pico-8 play session: mixed d-pad (fixed 12-tick cycle), after a click and taps of 🅾, ❎, 🅾+❎, 🅾 in the second before t = 0

[t = 1 s] mixed d-pad (1.2s cycle ×~1): → ← ↑ ↓ + 🅾/❎ taps, ~1s
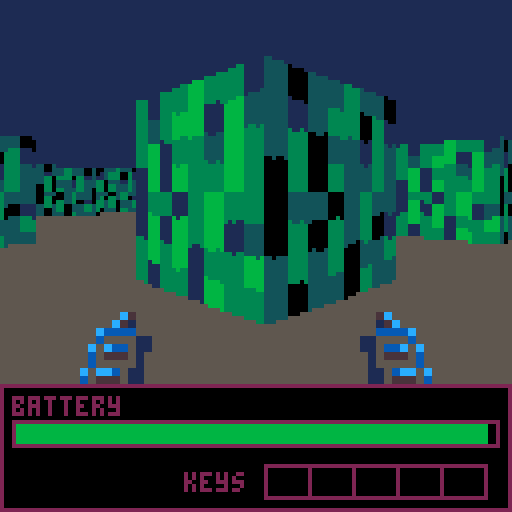
[t = 2 s] mixed d-pad (1.2s cycle ×~1): → ← ↑ ↓ + 🅾/❎ taps, ~2s
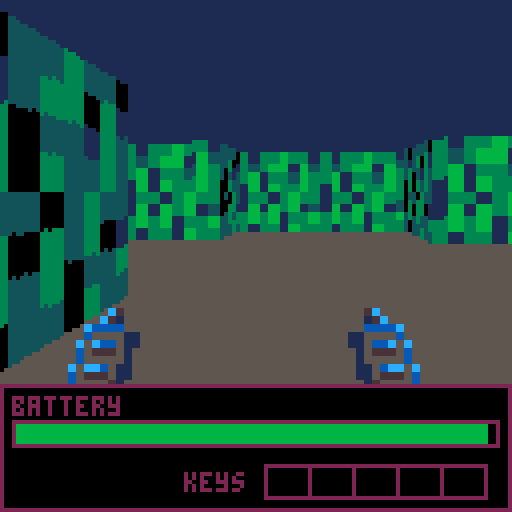
[t = 4 s] mixed d-pad (1.2s cycle ×~3): → ← ↑ ↓ + 🅾/❎ taps, ~4s
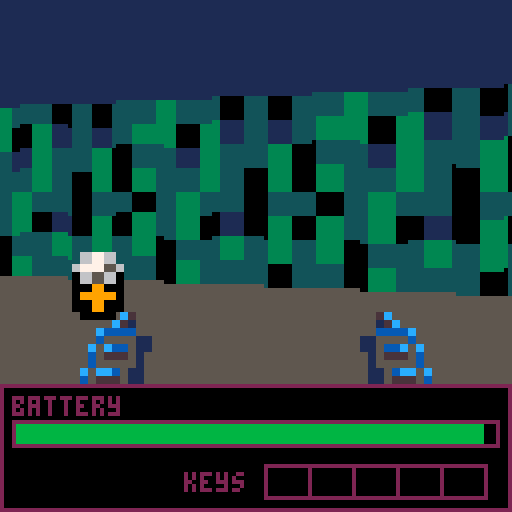
[t = 6 s] mixed d-pad (1.2s cycle ×~5): → ← ↑ ↓ + 🅾/❎ taps, ~6s
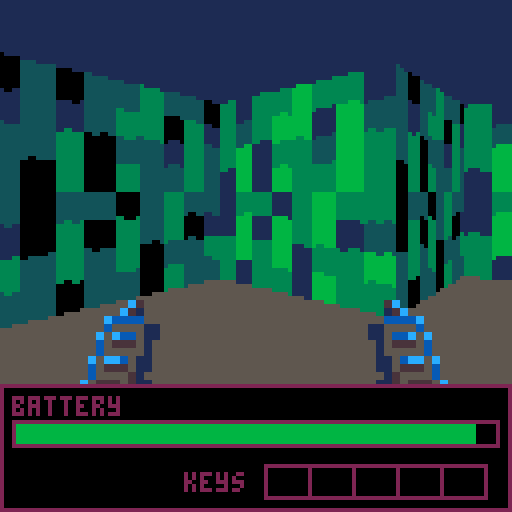

pico-8 cartridge
version 29
__lua__
mapsize = { w = 128, h = 128 }
screen = { w = 128, h = 96 }
texsize = { w = 8, h = 8 }
oldt = time()
t = time()
pos = { x = 3, y = 3 }--{ x = 7, y = 23}
dir = { x = -1, y = 0 }
plane = { x = 0, y = 0.66 }
starttime = 0
endtime = 0
palette = {
	0,   1,   140,  12,
	2,   136, 137,  9,
	131, 3,   139,  132,
	133, 5,   6,    7
}
darker = {
	0, 0, 1, 3,
	1, 4, 5, 6,
	1, 8, 9, 12,
	0, 12, 13, 14
}
darker_enabled = false

--tex = { 5, 6, 7, 8, 9 }
--tex = { 1, 2, 3, 4, 5 }
scene = {x=1,y=12,z=3,hz=48,rot=0,spd=0}
doorstate = {}
doorcoroutines = {}
doorframe = 10
boby = 0
bobx = 0
sprite_flag = 7
trigger_flag = 6
door_flag = 0
ending_tile = 57
sprites = {}
sprite_dict = {
	[29] = { sprite = 66, w = 2, h = 2, tc = 8, vmove = 0,  dw = 1, dh = 1 },
	[30] = { sprite = 74, w = 1, h = 1, tc = 8, vmove = 32, dw = 2, dh = 2 },
	[31] = { sprite = 98, w = 2, h = 2, tc = 8, vmove = 24, dw = 1.66, dh = 1.66 },
	[41] = { sprite = 41, w = 1, h = 1, tc = 0, vmove = 38, dw = 3, dh = 3 },
	[42] = { sprite = 42, w = 1, h = 1, tc = 0, vmove = 38, dw = 3, dh = 3 },
	[43] = { sprite = 43, w = 1, h = 1, tc = 0, vmove = 38, dw = 3, dh = 3 },
	[44] = { sprite = 44, w = 1, h = 1, tc = 0, vmove = 38, dw = 3, dh = 3 },
	[45] = { sprite = 45, w = 1, h = 1, tc = 0, vmove = 38, dw = 3, dh = 3 },
	[46] = { sprite = 46, w = 1, h = 1, tc = 8, vmove = 38, dw = 3, dh = 3 },
	[60] = { sprite = 60, w = 1, h = 1, tc = 0, vmove = 38, dw = 3, dh = 3 }
}
triggers = {}
trigger_dict = {
	[33] = { text = "according to my sources\nthe facility should be here" },
	[34] = { text = "this must be the back door.\nmight need a key..." },
	[35] = { text = "ok, this is it! time to make\nthem pay for what they did" },
	[36] = { text = "this must be the main facility.\nlet's blow it all up!" }
}
keys_picked = { false, false, false, false, false }
spriteorder = {}
--spritedist = {}
zbuffer = {}

max_hp = 100
hp = 100
hp_pickup_amount = 10
max_ammo = 100
ammo = 30
ammo_pickup_amount = 15

show_dialog = false
dialog = "hidden"
dialog_coroutine = nil

-- sounds
is_walking_sound = false
is_sfx_on = false
walking_sound_coroutine = nil

function _init()
	--poke(0x5f2c, 3)
	poke(0x5f2e,1)
	for i = 0,15 do
		pal(i, palette[i+1],1)
	end
	for x = 1,mapsize.w do
		for y = 1,mapsize.h do
			maptile = mget(x, y)
			is_sprite_flag = fget(maptile, sprite_flag)
			is_trigger_flag = fget(maptile, trigger_flag)
			is_door_flag = fget(maptile, door_flag)

			if is_door_flag then
				doorstate[x + y * mapsize.w] = 0
			end
			if is_sprite_flag then
				add(sprites, { x = x, y = y, sprite = maptile, dist = 0 })
				mset(x, y, 0)
			end
			if is_trigger_flag then
				add(triggers, { x = x, y = y, trigger = maptile })
				mset(x, y, 0)
			end
		end
	end
	init_rotation()
	starttime = time()
	music(0)
end

function init_rotation()
	rotspeed = 3.1415 / 1.8
	olddirx = dir.x
	dir.x = dir.x * cos(-rotspeed) - dir.y * sin(-rotspeed)
	dir.y = olddirx * sin(-rotspeed) + dir.y * cos(-rotspeed)
	oldplanex = plane.x
	plane.x = plane.x * cos(-rotspeed) - plane.y * sin(-rotspeed)
	plane.y = oldplanex * sin(-rotspeed) + plane.y * cos(-rotspeed)
	scene.rot-=0.025
end

function darker_palette()
	if darker_enabled then return end

	for color = 0,15 do
		pal(color, darker[color+1])
	end

	darker_enabled = true
end

function normal_palette()
	if not darker_enabled then return end
	
	for color = 0,15 do
		pal(color, color)
		--pal(color, palette[color+1],1)
	end

	darker_enabled = false
end

function _draw()
	cls()
	clip(0,0,128, 96)
	palt(0, false)
	--mode()
	rectfill(0,scene.hz,127,127,13)
	rectfill(0, 0, 127, scene.hz, 1)
	for x=0,screen.w do
		drawing_door = false
		camx = 2*x / screen.w - 1
		raydir = { x = 0, y = 0 }
		raydir.x = dir.x + plane.x * camx
		raydir.y = dir.y + plane.y * camx
		
		mappos = {}
		mappos.x = flr(pos.x)
		mappos.y = flr(pos.y)
		sidedist = { x = 0, y = 0 }		
		step = { x = 0, y = 0 }
		walloffset = { x = 0, y = 0 }
		
		hit = 0
		side = 0
		perpwalldist = 0
		wallx = 0
		
		deltadist = { x = abs(1 / raydir.x), y = abs(1 / raydir.y) }

		if raydir.x < 0 then
			step.x = -1
			sidedist.x = (pos.x - mappos.x) * deltadist.x
		else
			step.x = 1
			sidedist.x = (mappos.x + 1 - pos.x) * deltadist.x
		end
		
		if raydir.y < 0 then
			step.y = -1
			sidedist.y = (pos.y - mappos.y) * deltadist.y
		else
			step.y = 1
			sidedist.y = (mappos.y + 1 - pos.y) * deltadist.y
		end
		
		while hit == 0 do
			if sidedist.x < sidedist.y then
				sidedist.x += deltadist.x
				mappos.x += step.x
				side = 0
			else
				sidedist.y += deltadist.y
				mappos.y += step.y
				side = 1
			end
			
			maptile = mget(mappos.x, mappos.y)
			--texture = tex[mget(mappos.x, mappos.y)]
			texture = maptile
			tileflag = fget(maptile)
			if maptile > 0 then
				is_door = fget(maptile, door_flag)
				if is_door then
					hit = 1

					if side == 1 then
						walloffset.y = 0.5 * step.y
						perpwalldist = (mappos.y - pos.y + walloffset.y + (1 - step.y) / 2 ) / raydir.y
						wallx = pos.x + perpwalldist * raydir.x;
						wallx -= flr(wallx);
						if sidedist.y - (deltadist.y / 2) < sidedist.x then
							-- TODO: door opening value, 0.75 for testing
							if 1.0 - wallx <= doorstate[mappos.x + mappos.y * mapsize.w] then
								hit = 0
								walloffset.y = 0
							end
						else
							mappos.x += step.x
							side = 0
							walloffset.y = 0
							texture = 10
						end
					else
						walloffset.x = 0.5 * step.x
						perpwalldist = (mappos.x - pos.x + walloffset.x + (1 - step.x) / 2 ) / raydir.x
						wallx = pos.y + perpwalldist * raydir.y;
						wallx -= flr(wallx);
						if sidedist.x - (deltadist.x / 2) < sidedist.y then
							-- TODO: door opening value, 0.75 for testing
							if 1.0 - wallx <= doorstate[mappos.x + mappos.y * mapsize.w] then
								hit = 0
								walloffset.y = 0
							end
						else
							mappos.y += step.y
							side = 1
							walloffset.x = 0
							texture = 10
						end
					end
				else
					if side == 1 and mget(mappos.x, mappos.y - step.y) == 3 then
						texture = doorframe;
					elseif side == 0 and mget(mappos.x - step.x, mappos.y) == 3 then
						texture = doorframe;
					end
					hit = 1
				end
			end
		end
		
		if side == 0 then
			perpwalldist = (mappos.x - pos.x + walloffset.x + (1 - step.x) / 2) / raydir.x
		else
			perpwalldist = (mappos.y - pos.y + walloffset.y + (1 - step.y) / 2) / raydir.y
		end
		
		lineheight = flr(screen.h / perpwalldist)
		
		drawstart = -lineheight / 2 + screen.h / 2
		drawstart_neg = drawstart
		if drawstart < 0 then
			drawstart = 0
		else
			drawstart_neg = 0
		end
		drawend = lineheight / 2 + screen.h / 2
		if drawend >= screen.h then
			drawend = screen.h - 1
		end
		
		if side == 0 then 
			wallx = pos.y + perpwalldist * raydir.y
		else
			wallx = pos.x + perpwalldist * raydir.x
		end

		wallx -= flr(wallx);

		tex_x = flr(wallx * texsize.w)
		if side == 0 and raydir.x > 0 then
			tex_x = texsize.w - tex_x - 1
		end

		if side == 1 and raydir.y < 0 then
			tex_x = texsize.w - tex_x - 1
		end
	
		if side == 1 then
			darker_palette()
		else
			normal_palette()
		end

		--line(x, drawstart, x, drawend, wallcol) -- todo: bug, enable this line to see it
		texpos_x = (texture % 16) * 8 + tex_x
		texpos_y = flr((texture \ 16) * 8)
		sspr(texpos_x, texpos_y, 1, texsize.h, x, drawstart+drawstart_neg, 1, drawend-drawstart-2*drawstart_neg)

		-- sprite rendering
		zbuffer[x] = perpwalldist

	end

	normal_palette()

	for i=1,#sprites do
		spriteorder[i] = i
		sprites[i].dist = (pos.x - sprites[i].x) * (pos.x - sprites[i].x) + (pos.y - sprites[i].y) * (pos.y - sprites[i].y)
	end
	
	sort(sprites, comparedist)
	
	debugprint = ""
	debugprint2 = ""
	invdet = 1.0 / (plane.x * dir.y - dir.x * plane.y)
	picked_up = {} -- items that were picked up this frame
	i = 1
	for i = 1,#sprites do
		local sprite = sprites[i]
		local real_spr = sprite_dict[sprite.sprite]
		sprx = sprite.x - pos.x + 0.5
		spry = sprite.y - pos.y + 0.5

		-- inverse camera transform matrix
		transformx = invdet * (dir.y * sprx - dir.x * spry)
		transformy = invdet * (-plane.y * sprx + plane.x * spry)

      	vmovescr = flr(real_spr.vmove / transformy);
		spritescreenx = flr((screen.w / 2) * (1 + transformx / transformy))
		spriteheight = abs(flr(screen.h / transformy)) / real_spr.dh

		drawstarty = -spriteheight / 2 + screen.h / 2 + vmovescr
		if drawstarty < 0 then drawstarty = 0 end
		drawendy = spriteheight / 2 - screen.h / 2 + vmovescr
		if drawendy >= screen.h then drawendy = screen.h - 1 end


		spritewidth = abs(flr(screen.h / transformy)) / real_spr.dw
		drawstartx = -spritewidth / 2 + spritescreenx
		--if drawstartx < 0 then drawstartx = 0 end --TODO: rather drawstartx - spritewidth < 0 then drawstart = -spritewidth
		drawendx = spritewidth / 2 + spritescreenx
		--if drawendx >= screen.w then drawendx = screen.w - 1 end

		texpos_x = (real_spr.sprite % 16) * 8 -- + tex_x
		texpos_y = flr((real_spr.sprite \ 16) * 8)

		if transformy > 0 and spritescreenx > 0 and spritescreenx < screen.w - 1 then
			--rectfill(drawstartx, 56+drawstarty, drawendx, 56+drawendy, 5+i)
			non_occ_found = false
			first_nonocc_x = drawstartx
			last_nonocc_x = drawendx
			for sprx = drawstartx,drawendx do
				if sprx > 0 and sprx < 128 and zbuffer[flr(sprx)] > transformy then
					if not non_occ_found then
						first_nonocc_x = sprx
						non_occ_found = true
					else
						last_nonocc_x = sprx
					end
				end
			end

			drawn_width = drawendx - drawstartx
			pixel_scale = drawn_width / (real_spr.w * 8) --(real_spr.w * 8) / drawn_width
			hidden_pixels_start = (first_nonocc_x - drawstartx) / pixel_scale
			hidden_pixels_end = (drawendx - last_nonocc_x) / pixel_scale

			palt(0, false)
			palt(real_spr.tc, true)
			if non_occ_found then
				sspr(texpos_x + hidden_pixels_start, texpos_y,
					 real_spr.w*8 - hidden_pixels_end - hidden_pixels_start, real_spr.h*8,
					 first_nonocc_x, drawstarty,
					 last_nonocc_x-first_nonocc_x, spriteheight)
			end
			palt(real_spr.tc, false)
			palt(0, true)
			if sprite.sprite == 60 then
				debugprint = sprx .. ", " .. spry .. " - " .. sprite.x .. ", " .. sprite.y
				debugprint2 = zbuffer[flr(max(drawstartx, 0))] .. ", " .. transformy
			end
		end

		if abs(sprx) < 0.5 and abs(spry) < 0.5 then
			sound_timeout = 0.5
			if real_spr.sprite == 46 and hp < max_hp then
				hp = min(max_hp, hp + hp_pickup_amount)
				add(picked_up, sprite)
				sfx(2, 3)
				is_sfx_on = true
			elseif real_spr.sprite == 45 and ammo < max_ammo then
				ammo = min(max_ammo, ammo + ammo_pickup_amount)
				add(picked_up, sprite)
				sfx(2, 3)
				is_sfx_on = true
			else
				if pickup_item(real_spr.sprite) then
					sfx(1, 3)
					sound_timeout = 1.6
					is_sfx_on = true
					add(picked_up, sprite)
				end
			end

			walking_sound_coroutine = cocreate(function () continue_walking(time(), sound_timeout) yield() end)
		end
	end

	for i in all(picked_up) do
		del(sprites, i)
	end

	for i = 1, #triggers do
		local trigger = triggers[i]
		local trigger_data = trigger_dict[trigger.trigger]
		trgx = trigger.x - pos.x + 0.5
		trgy = trigger.y - pos.y + 0.5

		if abs(trgx) < 0.5 and abs(trgy) < 0.5 then
			show_dialog = true
			dialog = trigger_data.text
			dialog_coroutine = cocreate(function() opendialog(time(), 5) yield() end)
		end
	end
	
	clip()
	palt(0, true)

	-- draw guns
	--line(32, 77, 29, 70, 5)
	--line(32, 77, 37, 72, 5)
	--line(29, 70, 35, 55, 5)
	--line(37, 72, 35, 55, 5)
	--line(32, 75, 31, 71, 7)
	--line(32, 75, 35, 72, 7)
	--line(31, 71, 34, 62, 7)
	--line(35, 72, 34, 62, 7)
	sspr((64 % 16) * 8, (64 \ 16) * 8, 16, 16, 16-bobx, 68-boby, 32, 32)
	sspr((64 % 16) * 8, (64 \ 16) * 8, 16, 16, 80-bobx, 68-boby, 32, 32, true)

	-- draw hud
	rectfill(0, 96, 127, 127, 0)
	rect(0, 96, 127, 127, 4)
	-- draw keys
	local key_y = 116
	local key_x = 66
	print("keys", key_x-20, key_y+2)
	rect(key_x, key_y, key_x+55, key_y+8, 4)
	if keys_picked[1] then
		spr(60, key_x+1, key_y)
	end
	for i = 0, 3 do
		if keys_picked[i+2] then
			spr(41+i, key_x+13+11*i, key_y)
		end
		line(key_x+11+i*11, key_y, key_x+11+i*11, key_y+8, 4)
	end
	-- draw hp and ammo
	local hp_x = 3
	local hp_y = 105
	local hp_w = 120
	local ammo_x = 66
	local ammo_y = 105
	print("battery", hp_x, hp_y-6)
	for hpx = 0, max(0, flr((hp_w*hp)/max_hp)) do
		line(hpx+hp_x, hp_y+1, hpx+hp_x, hp_y+5, 10)
	end
	rect(hp_x, hp_y, hp_x+hp_w+1, hp_y+6, 4)
	--print("ammo", ammo_x+44, ammo_y-6, 4)
	--for ammox = 0, max(0, flr((57*ammo)/max_ammo)) do
	--	line(ammox+ammo_x, ammo_y+1, ammox+ammo_x, ammo_y+5, 10)
	--end
	--rect(ammo_x, ammo_y, ammo_x+58, ammo_y+6, 4)
	-- kill count
	--local kill_y = 116
	--local kill_x = 23
	--print("kills:", kill_x-20, kill_y+2)
	--killcount = 0
	--print(killcount, kill_x+5, kill_y+2)

	-- dialog
	if show_dialog then
		rectfill(0, 0, 127, 14, 0)
		rect(0, 0, 127, 14, 4)
		print(dialog, 2, 2, 4)
	end

	oldt = t
	t = time()
	dt = t - oldt
	hp = hp - 0.5*dt
	
	movespeed = 2.5 * dt
	-- default: rotspeed = 0.65 * dt
	rotspeed = 0.25 * dt
	
	pw = 0.5
	movedirx = (dir.x * movespeed) / abs(dir.x * movespeed)
	movediry = (dir.y * movespeed) / abs(dir.y * movespeed)
	
	-- forward
	if btn(2) then
		boby = sin(t/1.5)*3
		bobx = cos(t/3)*4.5
		opendoor = false
		maptile = mget(flr(pos.x + (movedirx * pw) + dir.x * movespeed), pos.y)
		tileflag = fget(maptile)

		if tileflag == 1 then
			cur_door_state = doorstate[flr(pos.x + (movedirx * pw) + dir.x * movespeed) + flr(pos.y) * mapsize.w]
			if cur_door_state != nil then
				opendoor = cur_door_state >= 1
			end
		end


		if maptile == 0 or tileflag == 2 or opendoor then
			pos.x += dir.x * movespeed
			scene.x -= dir.x * movespeed * 0.55
		end
		maptile = mget(pos.x, flr(pos.y + (movediry * pw) + dir.y * movespeed))
		tileflag = fget(maptile)
		
		opendoor = false
		
		if tileflag == 1 then
			cur_door_state = doorstate[flr(pos.x) + (flr(pos.y + (movediry * pw) + dir.y * movespeed)) * mapsize.w]
			if cur_door_state != nil then
				opendoor = cur_door_state >= 1
			end
		end

		if maptile == 0 or tileflag == 2 or opendoor then
			pos.y += dir.y * movespeed
			scene.y += dir.y * movespeed * 0.55
			if not is_walking_sound and not is_sfx_on then
				is_walking_sound = true
				sfx(0, 3)
			end
		else
			sfx(0, -2)
			is_walking_sound = false
		end
	elseif btn(3) then
		boby = sin(t/2)*4
		bobx = cos(t/3)*3
		opendoor = false
		maptile = mget(flr(pos.x - (movedirx * pw) - dir.x * movespeed), pos.y)
		tileflag = fget(maptile)

		if tileflag == 1 then
			cur_door_state = doorstate[flr(pos.x - (movedirx * pw) - dir.x * movespeed) + flr(pos.y) * mapsize.w]
			if cur_door_state != nil then
				opendoor = cur_door_state >= 1
			end
		end

		if maptile == 0 or tileflag == 2 or opendoor then
			pos.x -= dir.x * movespeed
			scene.x += dir.x * movespeed * 0.55
		end

		maptile = mget(pos.x, flr(pos.y - (movediry * pw) - dir.y * movespeed))
		tileflag = fget(maptile)
		opendoor = false
		
		if tileflag == 1 then
			cur_door_state = doorstate[flr(pos.x) + (flr(pos.y - (movediry * pw) - dir.y * movespeed)) * mapsize.w]
			if cur_door_state != nil then
				opendoor = cur_door_state >= 1
			end
		end

		if maptile == 0 or tileflag == 2 or opendoor then
			pos.y -= dir.y * movespeed
			scene.y -= dir.y * movespeed * 0.55
			if not is_walking_sound and not is_sfx_on then
				is_walking_sound = true
				sfx(0, 3)
			end
		else
			sfx(0, -2)
			is_walking_sound = false
		end

		-- todo: move through doors backwards
	else
		boby = 0
		bobx = 0
		sfx(0, -2)
		is_walking_sound = false
	end

	-- turning
	if btn(0) then
		olddirx = dir.x
		dir.x = dir.x * cos(-rotspeed) - dir.y * sin(-rotspeed)
		dir.y = olddirx * sin(-rotspeed) + dir.y * cos(-rotspeed)
		oldplanex = plane.x
		plane.x = plane.x * cos(-rotspeed) - plane.y * sin(-rotspeed)
		plane.y = oldplanex * sin(-rotspeed) + plane.y * cos(-rotspeed)
		scene.rot-=0.025
	end
	if btn(1) then
		olddirx = dir.x
		dir.x = dir.x * cos(rotspeed) - dir.y * sin(rotspeed)
		dir.y = olddirx * sin(rotspeed) + dir.y * cos(rotspeed)
		oldplanex = plane.x
		plane.x = plane.x * cos(rotspeed) - plane.y * sin(rotspeed)
		plane.y = oldplanex * sin(rotspeed) + plane.y * cos(rotspeed)
		scene.rot+=0.025
	end

	if btnp(4) then
		fwdpos = { x = flr(pos.x + dir.x), y = flr(pos.y + dir.y) }
		doori = fwdpos.x + fwdpos.y * mapsize.w
		tileid = mget(fwdpos.x, fwdpos.y)
		if tileid == ending_tile then
			endtime = time()
			load("ending.p8", "quick restart", endtime - starttime)
		end
		if doorstate[doori] != nil and doorcoroutines[doori] == nil and open_door(tileid) then
			cor = cocreate(function() dooropening(doori) yield() end)
			doorcoroutines[doori] = cor
		end
	end

	for k,v in pairs(doorcoroutines) do
		if v != nil and costatus(v) != "dead" then
			coresume(v)
			print(1 , 0, 16, 8)
		end
	end

	if dialog_coroutine != nil and costatus(dialog_coroutine) != "dead" then
		coresume(dialog_coroutine)
	end

	if walking_sound_coroutine != nil and costatus(walking_sound_coroutine) != "dead" then
		coresume(walking_sound_coroutine)
	end
	--rectfill(0, 0, 20, 20, 1)
	--print(stat(1), 0, 0, 15)
	--print(debugprint, 0, 7, 15)
	--print(debugprint2, 0, 14, 15)
end

function open_door(tileid)
	if tileid == 12 then
		return keys_picked[1]
	end
	if tileid == 9 then
		return keys_picked[2]
	end
	if tileid == 53 then
		return keys_picked[3]
	end
	if tileid == 54 then
		return keys_picked[4]
	end
	if tileid == 55 then
		return keys_picked[5]
	end

	return true
end

function pickup_item(sprite_id)
	if sprite_id == 60 then
		keys_picked[1] = true
		return true
	end
	if sprite_id == 41 then
		keys_picked[2] = true
		return true
	end
	if sprite_id == 42 then
		keys_picked[3] = true
		return true
	end
	if sprite_id == 43 then
		keys_picked[4] = true
		return true
	end
	if sprite_id == 44 then
		keys_picked[5] = true
		return true
	end
	return false
end

-- door opening coroutine
function dooropening(index)
	is_sfx_on = true
	sfx(3, 3)
	while doorstate[index] < 1 do
		doorstate[index] = doorstate[index] + 0.05
		yield()
	end
	is_sfx_on = false
	is_walking_sound = false
end

function opendialog(start, timeout)
	while time() - start < timeout do
		show_dialog = true
		yield()
	end
	show_dialog = false
end

function continue_walking(start, timeout)
	while time() - start < timeout do
		yield()
	end
	-- forces the walking sound to start playing again next frame
	is_sfx_on = false
	is_walking_sound = false
	--if is_walking_sound then
	--	sfx(0, 3)
	--end
	walking_sound_coroutine = nil
end

function comparedist(t1, t2)
	return t1.dist < t2.dist
end

function sort(tbl, cmp)
	for i = 1,#tbl do
		local j = i
		while j > 1 and cmp(tbl[j-1], tbl[j]) do
			tbl[j], tbl[j-1] = tbl[j-1], tbl[j]
			j = j - 1
		end
	end
end
__gfx__
00000000dddddddd44444444bbbbbbbbffffffffddd1ddd1ddddddddbcccbccc9199a991eeeeeeeeeeeeeeee65656565cbcb0cbc0ceeced06666666640004000
00000000dddddddd44444444bbbbbbbbffffffff11111111ddeeeeedbcbcbcbc989aa1a8eddecddceddccddc55565555cbcb0bbcceedcedc6551155140404040
00700700dddddddd44444444bbbbbbbbffffffffd1ddd1dddeedddcdccccbcbc9a1998a9eddecddceddccddc56565656bbbc0bbbeeddcedd6551155100004040
00077000dddddddd44444444bbbbbbbbffffffff11111111deddddcdbcbccccc1a1a99a9edda9ddceddccddc55555555bbee0cbbeeddcedd6551155140400000
00077000dddddddd44444444bbbbbbbbffffffffddd1ddd1deddddcdbcbcbcbc19919a99edd98ddceddccddc65656565bceddddceeddcedc6551155140404040
00700700dddddddd44444444bbbbbbbbffffffff11111111deddcccdccbcccbc1a1a9a18eddecddceddccddc56555565bcbb0bdbeeddcedc6551155100400040
00000000dddddddd44444444bbbbbbbbffffffffd1ddd1dddccccccdbcccbccc9a9a199aeddecddceddccddc56565656bbbc0bcbceddcdcc6551155140004000
00000000dddddddd44444444bbbbbbbbffffffff11111111ddddddddccbcccbc91991a99cccccccccccccccc55556555bcbc0bcb0ccdccc01111111100400040
0000000011111111222222223333333344444444ccc0ccc0ccccccccc111c11180889880dddddddddddddddd5454545455555555000000000000000000000000
000000001111111122222222333333334444444400000000ccdddddcc1c1c1c1818a9091dccd1cc1dcc11cc14445444455666665000000000000000000000000
0000000011111111222222223333333344444444c0ccc0cccddccc1c1111c1c189088198dccd1cc1dcc11cc14545454556655515044400500888099001110220
000000001111111122222222333333334444444400000000cdcccc1cc1c111110a098898dcca9cc1dcc11cc14444444456555515040005500800900901000002
0000000011111111222222223333333344444444ccc0ccc0cdcccc1cc1c1c1c108808988dcc98cc1dcc11cc15454545456555515044400500888009001110020
000000001111111122222222333333334444444400000000cdcc111c11c111c10a0a8a01dccd1cc1dcc11cc14544445456551115040000500800090001000002
0000000011111111222222223333333344444444c0ccc0ccc111111cc111c1118989098adccd1cc1dcc11cc14545454551111115044400500888999901110220
000000001111111122222222333333334444444400000000cccccccc11c111c18088098811111111111111114444544455555555000000000000000000000000
0000000000000000000000000000000000000000ddddddddddddddddeeeeeeee3333333300000000000000000000000000000000000000008888888800000000
0000000000000000000000000000000000000000ddddddddddeddeedeefffeee33fff333000000000000000000000000000000000000000088efe88800fff000
00000000aaa000a0aaa0aa00aaa0aaa0aaa000a007700770dedcdedceffeefee3ff33f330eee00000eee00000eee00000eee000007aaaa908effde880fffff00
00000000a0000aa0a00000a0a00000a0a0000aa077007700ddccddcdefeeeede3f3333230eaa88600eaa88600eaa88600eaa886076aaa99080ede0880efffe00
00000000aaa000a0aaa00aa0aaa00aa0aaa0a0a070077007ddddddddefeeeede3f3333230e99a9700e9454700e9676700e9232706a999980800700880eeaee00
0000000000a000a000a0a00000a000a000a0aaa000770077deeddeeeeedeedde33233223008a9a60008545600087676000832360b9999880807770880ea99e00
00000000aaa000a0aaa0aaa0aaa0aaa0aaa000a0dddddddddedcdedceeedddee333222330098887000988870009888700098887009888880800700880ee9ee00
0000000000000000000000000000000000000000ccccccccddcdddcceeeeeeee3333333300000000000000000000000000000000000000008800088800eee000
0000000000000000000000000000000000000000eeeeeeeeeeeeeeeeeeeeeeeeeeeeedd0eeeeeeeeee7700eecce0fe7700000000000500000000000000000000
0000000000000000000000000000000000000000eddecddceddecddceddecddcedddddc0eefffeeeee7007eec7e0fe7c0000000000050000000aa00000000000
0000000000000000000000000000000000000000eddecddceddecddceddecddcedccccc0eff66feeee0077ee77e0fecc0000000000000000000a900000000000
0000000000000000000000000000000000000000edd65ddcedd76ddcedd32ddc00000000ef6554deee0770ee7ce0fec70ffe0000550505500aa9998000000000
0000000000000000000000000000000000000000edd54ddcedd6bddcedd21ddceeeeedd0ef6554deee7700eecce0fe770f0eeffe000000000a99988000000000
0000000000000000000000000000000000000000eddecddceddecddceddecddcedddddc0eed44ddeee7007eec7e0fe7c0eee0e0e000500000009800000000000
0000000000000000000000000000000000000000eddecddceddecddceddecddcedccccc0eeedddeeee0077ee77e0fecc00000000000500000008800000000000
0000000000000000000000000000000000000000cccccccccccccccccccccccc00000000eeeeeeeeee0770ee7ce0fec700000000000000000000000000000000
00000000000000008888888888888888888888888888888888888888888888888888888888888888888888888888888888888888888888880000000000000000
000000000000000088888eeeddd8888888888eeeddd8888888888eeeddd8888888888eeeddd88888888888888888888888888888888888880000000000000000
000000000000000088888e5555d888888888855dddd8888888888eddddd8888888888dddd5588888888888888888888888888888888888880000000000000000
000000000000000088888e5dd5c8888888888d5dddc8888888888eddddc8888888888dddd5c8888888eedd8888eedd8888eedd8888ddee880000000000000000
000000000000000088888ddcccc8888888888ddcccc8888888888ddcccc8888888888dddccc888888e5d6d5887d5ddd88eddddd88ddd5d780099888000000000
00000003c0000000888deeeedddcd88888eeeeeedddd8888888deeeedddcd8888888eeeeeeeddd888eddccc88edcccc88eddccc88ccccde80911111900000000
0000003c1000000088d1dcddddcd1d8888eddddddddd888888dddcddddcddd888888eddddddddd88eddccccceddccccceddccccccccccdde0999999800000000
000032222d000000888dcdddccccd88888ddddddddcc8888888dcdddccccd8888888ddddddcccc88848888488448844884888848844884480999988800000000
00002dddd110000088888dddddd888888888888ddd88888888888dddddd88888888888ddd8888888000000000000000000000000000000000998881100000000
0003d322d1100000888eedddeeded888888888edddd88888888eedddeeded88888888edddd888888000000000000000000000000000000000988111100000000
0002dcccd1000000888dddddddddd88888888edddddd8888888dddddddddd8888888edddddd88888000000000000000000000000000000000999888100000000
0002ddddd1000000888dd888888cd88888888dddddcc8888888dd888888cd8888888dddddcc88888000000000000000000000000000000000988881100000000
003d332d11000000888cc888888cc88888888dcccccc8888888cc888888cc8888888dcccccc88888000000000000000000000000000000000981111100000000
002dcccd1100000088eeed8888eeed88888ddddddddddd8888eeed8888eeed8888ddddddddddd888000000000000000000000000000000000999888100000000
002ddddc1000000088dddc8888dddc8888dd111111111cc888dddc8888dddc888dd111111111cc88000000000000000000000000000000000988811100000000
03dcccdc1100000088cccc8888dccc88888ddccccccccc8888cccc8888dccc8888ddccccccccc888000000000000000000000000000000000081111000000000
00000000000000008888888888888888888888888888888888888888888888888888888888888888000000000000000000000000000000000000000000000000
00000000000000008888888888888888888888888888888888888888888888888888888888888888000000000000000000000000000000000000000000000000
00000000000000008888888888888888888888888888888888888888888888888888888888888888000000000000000000000000000000000000000000000000
00000000000000008888888888888888888888888888888888888888888888888888888888888888000000000000000000000000000000000000000000000000
00000000000000008888888888888888888888888888888888888888888888888888888888888888000000000000000000000000000000000000000000000000
00000009c00000008888eeeeeddd8888888888eeeedd88888888eeeeeddd88888888eeeeed888888000000000000000000000000000000000000000000000000
0000009c10000000888eedddddddd88888888eedddddd888888eedddddddd888888eeeddddd88888000000000000000000000000000000000000000000000000
000098888d00000088eedd1dc1dddd88888eedddddddd88888eedddddddddd88888eedddddcde888000000000000000000000000000000000000000000000000
00008dddd110000088edd1d00c1ddc88888ddc1dddddc88888eddddddddddc88888eddddd1cdd888000000000000000000000000000000000000000000000000
0009d988d110000088edd1d00c1ddc88888dcc1ddddcc88888eddddddddddc88888eddddc1ccd888000000000000000000000000000000000000000000000000
0008dcccd100000088dddd1cc1dccc88888cc11ddcccc88888dddddddddccc88888ddddcc11cc888000000000000000000000000000000000000000000000000
0008ddddd10000008888ddddddcc88888888dddccccc88888888ddddddcc88888888dccccccc8888000000000000000000000000000000000000000000000000
009d998d11000000888dc88cc88cc8888888dc8888ccc888888dc88cc88cc888888ddc8888cc8888000000000000000000000000000000000000000000000000
008dcccd1100000088dc888dc888cc888888dc88888cc88888dc888cc888cc88888dc88888cc8888000000000000000000000000000000000000000000000000
008ddddc100000008dc8888dd8888cc8888dc888888ccc888dc8888dc8888cc888dcc888888cc888000000000000000000000000000000000000000000000000
09dcccdc110000008dc8888dd8888dc8888dc8888888cc888dc8888dd8888dc888dc8888888cc888000000000000000000000000000000000000000000000000
00000000000000000000000000000000500050000000000000000000000000000000000000000000000000000000000000000000000000000000000000000000
00000000000000000000000000000000000000006000000000000000600000000000000000000000000000000000000000000000000000000000000000000000
00000000000000000000000000000000505050000000000000000000000000000000000000000000000000000000000000000000000000000000000000000000
00000000000000000000000000000000000000006000000000000000600000000000000000000000000000000000000000000000000000000000000000000000
00000000000000000000000000000000000000000000000000000000000000000000000000000000000000000000000000000000000000000000000000000000
00000000000000000000000000000000000000006000000000000000600000000000000000000000000000000000000000000000000000000000000000000000
00000000000000000000000000000000000000000000000000000000000000000000000000000000000000000000000000000000000000000000000000000000
00000000000000000060606060606060000000006060536060607360600000000000000000000000000000000000000000000000000000000000000000000000
00000000000000000000000000000000000000000000000000000000000000000000000000000000000000000000000000000000000000000000000000000000
00000000000000000060000000000060000000006000000060000000600000000000000000000000000000000000000000000000000000000000000000000000
00000000000000000000000000000000000000000000000000000000000000000000000000000000000000000000000000000000000000000000000000000000
00000000000000000060000000000060000000006000000060000000600000000000007272727272000000000000000000000000000000000000000000000000
00000000000000000000000000000000000000000000000000000000000000000000000000000000000000000000000000000000000000000000000000000000
00000000000000000060000000000060000000006000000060000000600000000000007200000072000000000000000000000000000000000000000000000000
00000000000000000000000000000000000000000000000000000000000000000000000000000000000000000000000000000000000000000000000000000000
00000000000000000060000000000060000000606000000060000000606000000000007200000072000000000000000000000000000000000000000000000000
00000000000000000000000000000000000000000000000000000000000000000000000000000000000000000000000000000000000000000000000000000000
00000000000000000060000000000060000060600000000060000000006060000000007200000072720000000000000000000000000000000000000000000000
00000000000000000000000000000000000000000000000000000000000000000000000000000000000000000000000000000000000000000000000000000060
606060606060606060606060d0606060606060000000000060000000000060606060607200000000727200000000000000000000000000000000000000000000
00000000000000000000000000000000000000000000000000000000000000000000000000000000000000000000000000000000000000000000000000000060
00000000006000000000000000000060000000000000006060600000000000000000607200000000007200000000000000000000000000000000000000000000
00000000000000000000000000000000000000000000000000000000000000000000000000000000000000000000000000000000000000000000000000000060
0000000000d000000000000000000053000000000000606000606000000000000000734200000000007200000000000000000000000000000000000000000000
00000000000000000000000000000000000000000000000000000000000000000000000000000000000000000000000000000000000000000000000000000060
00000000006000000000000000000060000000006060600000006060600000000000607272720000007200000000000000000000000000000000000000000000
00000000000000000000000000000000000000000000000000000000000000000000000000000000000000000000000000000000000000000000000000000060
00000000e260000000606060606060606060606060000000000000006060606060606072e2000000007200000000000000000000000000000000000000000000
00000000000000000000000000000000000000000000000000000000000000000000000000000000000000000000000000000000000000000000000000000060
60606060606000000060000000000060000000000000000000000000000000000000007200000072727200000000000000000000000000000000000000000000
00000000000000000000000000000000000000000000000000000000000000000000000000000000000000000000000000000000000000000000000000000060
00000000006000000060000000000060000000000000000000000000000000000000727200000072720000000000000000000000000000000000000000000000
00000000000000000000000000000000000000000000000000000000000000000000000000000000000000000000000000000000000000000000000000000060
0000e20000d0000000d0000000000060000000000000000000000000000000000000720000000000720000000000000000000000000000000000000000000000
00000000000000000000000000000000000000000000000000000000000000000000000000000000000000000000000000000000000000000000000000000060
00000000006000000060000000000060000000000000000000000000000000000000720000000000720000000000000000000000000000000000000000000000
00000000000000000000000000000000000000000000000000000000000000000000000000000000000000000000000000000000000000000000000000000060
00000000006000000060000000000060000000000000000000000000000000000072720000000000727200000000000000000000000000000000000000000000
00000000000000000000000000000000000000000000000000000000000000000000000000000000000000000000000000000000000000000000000000000060
60606060606000000060606060606060000000000000000000000000000000000072000000000000007200000000000000000000000000000000000000000000
00000000000000000000000000000000000000000000000000000000000000000000000000000000000000000000000000000000000000000000000000000060
00000000006000000060000000000060000000000000000000000000000000007272000000000000007272000000000000000000000000000000000000000000
00000000000000000000000000000000000000000000000000000000000000000000000000000000000000000000000000000000000000000000000000000060
00000000006000000060000000000060000000000000000000000000000000727200000000000000000072720000000000000000000000000000000000000000
00000000000000000000000000000000000000000000000000000000000000000000000000000000000000000000000000000000000000000000000000000060
000000e200d0000000d00000c2000060000000000000000000000000000072720000000000000000000000727200000000000000000000000000000000000000
00000000000000000000000000000000000000000000000000000000000000000000000000000000000000000000000000000000000000000000000000000060
00000000006000000060000000000060000000000000000000000000000072000000000000000000000000007200000000000000000000000000000000000000
00000000000000000000000000000000000000000000000000000000000000000000000000000000000000000000000000000000000000000000000000000060
00000000006000000060000000000060000000000000000000000000000072000000000000000000000000007200000000000000000000000000000000000000
00000000000000000000000000000000000000000000000000000000000000000000000000000000000000000000000000000000000000000000000000000060
60606060606060606060606060606060000000000000000000000000000072000000000000000000000000007200000000000000000000000000000000000000
00000000000000000000000000000000000000000000000000000000000000000000000000000000000000000000000000000000000000000000000000000000
00000000000000000000000000000000000000000000000000000000000072720000000000000000000000727200000000000000000000000000000000000000
00000000000000000000000000000000000000000000000000000000000000000000000000000000000000000000000000000000000000000000000000000000
00000000000000000000000000000000000000000000000000000000000000727200000000000000000072720000000000000000000000000000000000000000
00000000000000000000000000000000000000000000000000000000000000000000000000000000000000000000000000000000000000000000000000000000
00000000000000000000000000000000000000000000000000000000000000007272727272b37272727272000000000000000000000000000000000000000000
00000000000000000000000000000000000000000000000000000000000000000000000000000000000000000000000000000000000000000000000000000000
00000000000000000000000000000000000000000000000000000000000000000000007200000072000000000000000000000000000000000000000000000000
00000000000000000000000000000000000000000000000000000000000000000000000000000000000000000000000000000000000000000000000000000000
00000000000000000000000000000000000000000000000000000000000000000000007200000072000000000000000000000000000000000000000000000000
00000000000000000000000000000000000000000000000000000000000000000000000000000000000000000000000000000000000000000000000000000000
000000000000000000000000000000000000000000000000000000000000000000000072a393a372000000000000000000000000000000000000000000000000
__gff__
0000000000000000000102000101020000000000000000000001020000808080004040404000000000808080808080800000000000010101000000018000800000000000000000000000000000000000000000000000000000000000000000000000000000000000000000000000000000000000000000000000000000000000
0000000000000000000000000000000000000000000000000000000000000000000000000000000000000000000000000000000000000000000000000000000000000000000000000000000000000000000000000000000000000000000000000000000000000000000000000000000000000000000000000000000000000000
__map__
0808080808080808080808080808080808080808080808070707070707070707070707070707080808080808080808050000000505050505050505050505050505050505050505050505050000000000000000000025252525252500000000000000000000000000000000000000000000000000000000000000000000000000
080800002e000008080000000000000000000000220000070000000000000000000700000007000808000000000000050000000500000000000000000000000000000000000000000000052525252525252525252525000000002500000000000000000000000000000000000000000000000000000000000000000000000000
0800000000000000080000000000000000000000220000070000080000000800000707070707000008000808080000050000000500000000000000000000000000000000000000000000090000000000000000000009000000002500000000000000000000000000000000000000000000000000000000000000000000000000
080000000000000008083c0008080808080800000800000c0000000008000000000c000000000000000008080808000505050505000000050505050505050d0505050500000000000000052525252525252525252525000000002500000000000000000000000000000000000000000000000000000000000000000000000000
080000000800000808080008080000080800000008070707000000000000000000070000000000000000000808000005000000050000000500050000000000000000050505050d05050505000000000000000000002525250d252500000000000000000000000000000000000000000000000000000000000000000000000000
0808000000212108080808080000000000000000080000070000080000000800000708080808080808080000000000362300000d00000005000500000000000000000500000000000000050000000000000000003838383800383838380000000000000000000000000000000000000000000000000000000000000000000000
0008080021210008000000000000080000000008080800070000000008000000000700000000000000080800000000050000000500000005000500000000000000000500000000000000050000000000000000003800000000000000380000000000000000000000000000000000000000000000000000000000000000000000
00000808000000000000080800000000000000080008000700000000000800000007000000000000000008000000000505050505050d0505050500000000000000000500000000000000050000000000003838383800000000000000383838380000000000000000000000000000000000000000000000000000000000000000
00000808000008002e0000000008080808080808000808070000080000000800000700000000000000080800000000050000000500000000000500000000000000000505000505050505050000000038383800000000000000000000000000383838000000000000000000000000000000000000000000000000000000000000
0000080000000000000000000008000000000000000000070000000008000000000700000000000000082e0000000005002e000500000000000500000000000000000500000000000000050000003838000000000000000000000000000000000038380000000000000000000000000000000000000000000000000000000000
00000808000000080808080008080000050505000000000700000000002b00002e070000000000000008000000000005000000050000000000052e000000000000000500000000000000050000003800000000000000000000000000000000000000380000000000000000000000000000000000000000000000000000000000
0000000808080808000008080800000005000500000000070707070707070707070700000000000000080808080808050000000000000000000505050505050505050500000000000000050000383800000038383838383838383838383800000000383800000000000000000000000000000000000000000000000000000000
000000000000000000000000000005050500050000000000000000000000000000000000000000000000000000000005000000000000000000050000001f00000000050000000000000005000038000000383800382e000000000000383800000000003800000000000000000000000000000000000000000000000000000000
0000000000000000000000000000053c0000050000000000000000000000000000000000000000000000000000000005000000000000000000051d000000000000000505050505050005050000380000003800003800000000000000383800000000003800000000000000000000000000000000000000000000000000000000
0000000000000000000000000000050505000500000000000000000000000000000000000000000000000000000000050505050505050505050500000029000000000500000000000000050000380000003838003838383838380038383800000000003800000000000000000000000000000000000000000000000000000000
00000000000000000000000000000000050c050000000000000000000000000000000000000000000000000000000000000000000000000000051e000000000000000d00000000000000050000383800002e38383800000000000000383800000000383800000000000000000000000000000000000000000000000000000000
0000000000000000000000000000050505000500000000000000000000000000000000000000000000000000000000000000000000000000000500000000002e2e000500000000000000050000003800000000000000000000000000000000000000380000000000000000000000000000000000000000000000000000000000
0000000000000000000000000000052900000500000000000000000000000000000000000000000000000000000000000000000000000000000505050505050505050505050505050505050000003838000000000000000000000000000000000038380000000000000000000000000000000000000000000000000000000000
0000000000000000000000000000050505000500000000000000000000000000000000000000000000000000000000000000000000000000000000000000000000000000000000000000000000000038383838383838000000000038383838383838000000000000000000000000000000000000000000000000000000000000
0000000000000000000000000000000005090500000000000000000000000000000000000000000000000000000000000000000000000000000000000000000000000000000000000000000000000000000000000038380000003838000000000000000000000000000000000000000000000000000000000000000000000000
0000000000000000000000000000050505000500000000000000000000000000000000000000000000000000000000000000000000000000000000000000000000000000000000000000000000000000000000000000380000003800000000000000000000000000000000000000000000000000000000000000000000000000
0000000000000000000000000000052a00000500000000000000000000000000000000000000000000000000000000000000000000000000000000000000000000000000000025252525252525252500000000000000380000003800000000000000000000000000000000000000000000000000000000000000000000000000
0000000000000000000000000000050505000500000000000000000000000000000000000000000000000000000000000000000000000000000000000000000000000000000025000000000000002500000000000000380000003800000000000000000000000000000000000000000000000000000000000000000000000000
0000000000000000000000000000000005350500000000000000000000000000000000000000000000000000000000000000000000000000000000000000000000000000000025002525252500002500000000000000380000003800000000000000000000000000000000000000000000000000000000000000000000000000
0000000000000000000000000000050505000500000000000000000000000000000000000000000000000000000000000000000000000000000000000000000000000000000025002500002500002525252525252525380000003825252525252525252525252525252525252525252525252525000000000000000000000000
0000000000000000000000000000052b000005000000000000000000000000000000000000000000000000000000000000000000000000000000000000000000000000000000250000002a250000000000000000000000000000000000000d0000000d0000000d0000000d0000000d002e2e0025000000000000000000000000
0000000000000000000000000000050505000500000000000000000000000000000000000000000000000000000000000000000000000000000000000000000000000000000025002500002500002525252525252525380000003825252525252525252525252525252525252525252525252525000000000000000000000000
0000000000000000000000000000000005360500000000000000000000000000000000000000000000000000000000000000000000000000000000000000000000000000000025002525252500002500000000000000380000003800000000000000000000000000000000000000000000000000000000000000000000000000
0000000000000000000000000000050505000500000000000000000000000000000000000000000000000000000000000000000000000000000000000000000000000000000025000000000000002500000000000000380000003800000000000000000000000000000000000000000000000000000000000000000000000000
0000000000000000000000000000052c00000500000000000000000000000000000000000000000000000000000000000000000000000000000000000000000000000000000025252525252525252500000000000606383835383806060000000000000000000000000000000000000000000000000000000000000000000000
0000000000000000000000000000050505000500000000000000000000000000000000000000000000000000000000000000000000000000000000000000000000000000000000000000000000000000000000000600000000000000060000000000000000000000000000000000000000000000000000000000000000000000
0000000000000000000000000000000005370500000000000000000000000000000000000000000000000000000000000000000000000000000000000000000000000000000000000000000000000000000000000600000000000000060000000000000000000000000000000000000000000000000000000000000000000000
